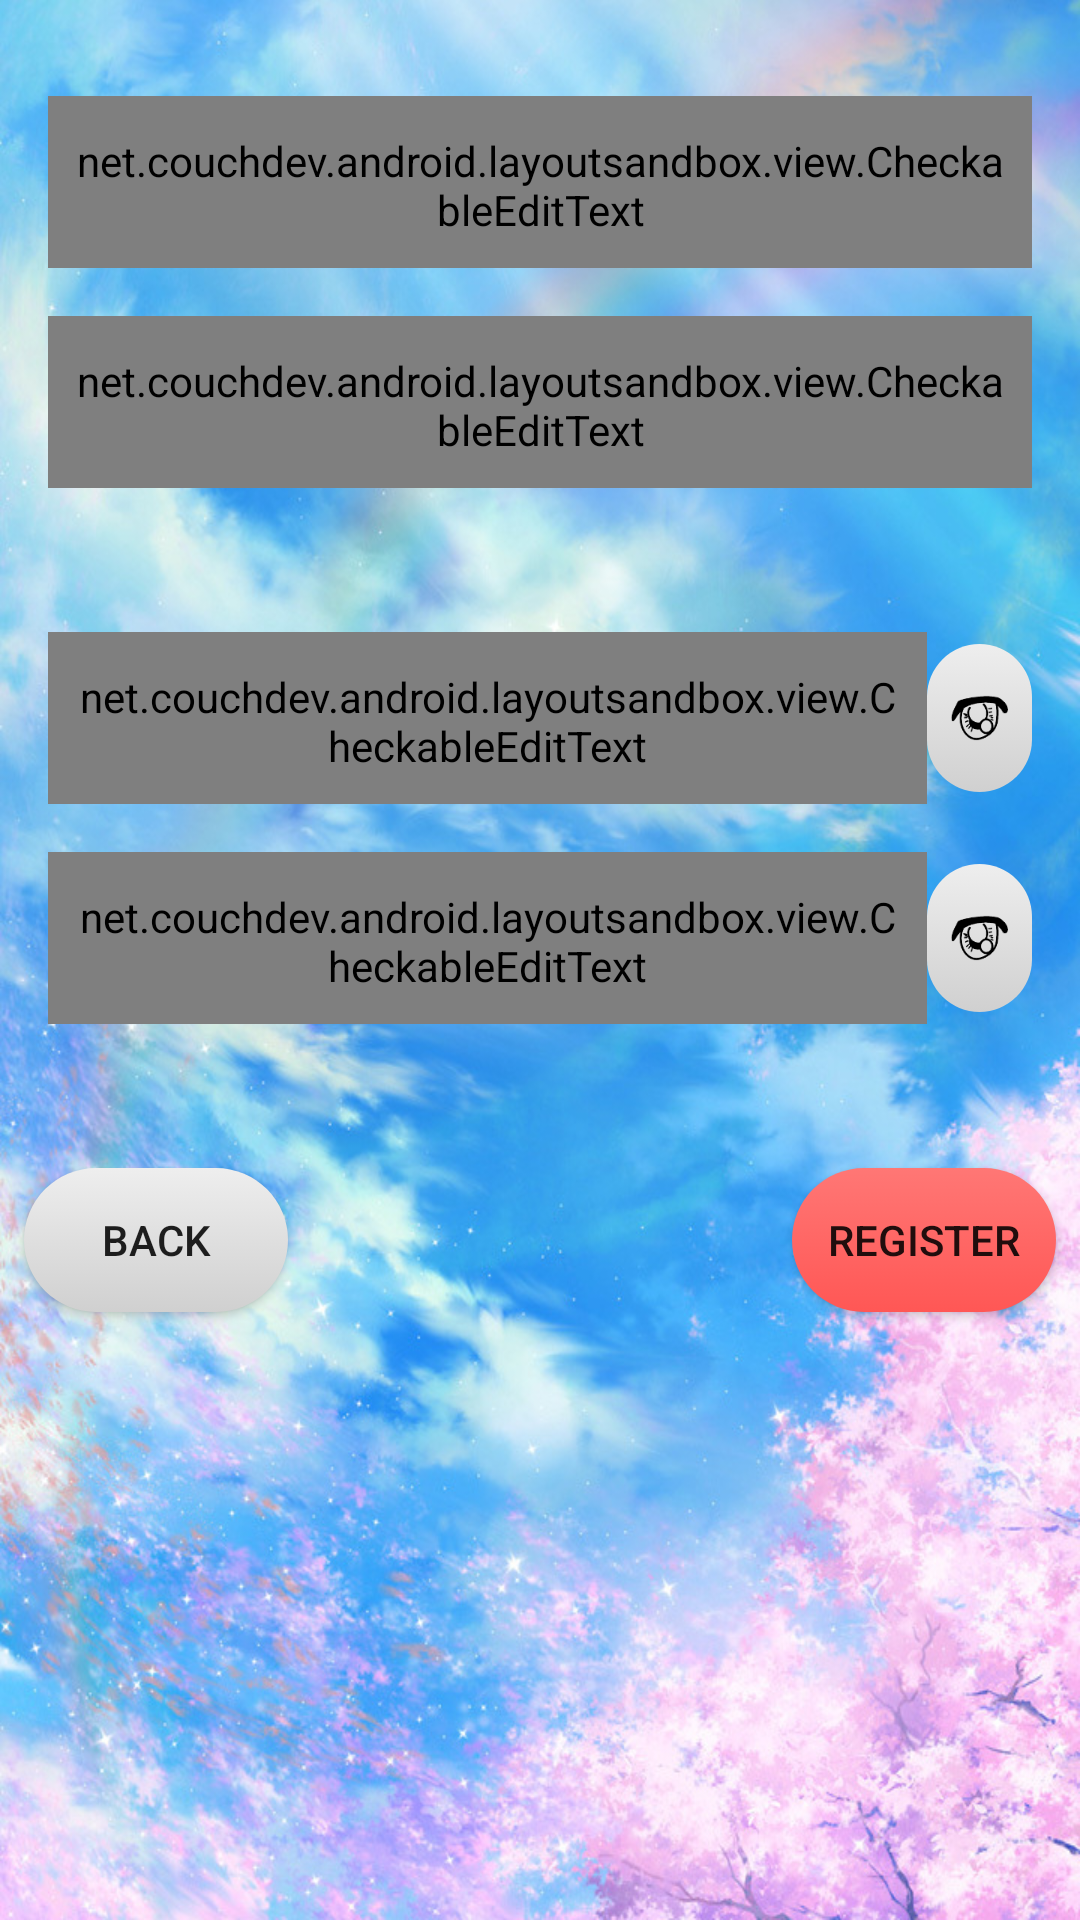

The Android layout XML behind this screen, and the referenced resources:
<!-- AndroidManifest.xml: activity theme SplashTheme -->
<!-- res/layout/activity_register.xml -->
<?xml version="1.0" encoding="utf-8"?>
<RelativeLayout xmlns:android="http://schemas.android.com/apk/res/android"
    android:layout_width="match_parent" android:layout_height="match_parent">

    <net.couchdev.android.layoutsandbox.view.CheckableEditText
        style="@style/edit_text_style_check_round"
        android:id="@+id/usernameEdit"
        android:layout_width="match_parent"
        android:layout_height="wrap_content"
        android:layout_marginTop="32dp"
        android:layout_marginLeft="16dp"
        android:layout_marginRight="16dp"
        android:maxLines="1"
        android:maxLength="16"
        android:singleLine="true"
        android:imeOptions="actionNext"
        android:hint="@string/username_hint"/>

    <net.couchdev.android.layoutsandbox.view.CheckableEditText
        style="@style/edit_text_style_check_round"
        android:id="@+id/emailEdit"
        android:layout_width="match_parent"
        android:layout_height="wrap_content"
        android:layout_marginTop="16dp"
        android:layout_marginLeft="16dp"
        android:layout_marginRight="16dp"
        android:inputType="textEmailAddress"
        android:layout_below="@+id/usernameEdit"
        android:hint="@string/email_hint"
        android:imeOptions="actionNext"/>

    <net.couchdev.android.layoutsandbox.view.CheckableEditText
        style="@style/edit_text_style_check_round"
        android:id="@+id/passwordEdit"
        android:layout_width="match_parent"
        android:layout_height="wrap_content"
        android:layout_toLeftOf="@+id/viewPassButton"
        android:layout_marginLeft="16dp"
        android:layout_marginTop="48dp"
        android:inputType="textPassword"
        android:layout_below="@+id/emailEdit"
        android:hint="@string/password_hint"
        android:imeOptions="actionNext"/>
    <ImageButton
        android:id="@+id/viewPassButton"
        android:layout_width="35dp"
        android:layout_height="wrap_content"
        android:layout_alignTop="@id/passwordEdit"
        android:layout_alignBottom="@id/passwordEdit"
        android:layout_alignParentRight="true"
        android:layout_marginRight="16dp"
        android:layout_marginTop="4dp"
        android:layout_marginBottom="4dp"
        android:background="@drawable/button_selector2"
        android:scaleType="fitCenter"
        android:padding="8dp"
        android:src="@drawable/ic_eye_small"/>

    <net.couchdev.android.layoutsandbox.view.CheckableEditText
        style="@style/edit_text_style_check_round"
        android:id="@+id/repeatPasswordEdit"
        android:layout_width="match_parent"
        android:layout_height="wrap_content"
        android:layout_toLeftOf="@+id/viewPassButton2"
        android:layout_marginTop="16dp"
        android:layout_marginLeft="16dp"
        android:inputType="textPassword"
        android:layout_below="@+id/passwordEdit"
        android:hint="@string/repeat_pass_hint"
        android:imeOptions="actionDone"/>
    <ImageButton
        android:id="@+id/viewPassButton2"
        android:layout_width="35dp"
        android:layout_height="wrap_content"
        android:layout_alignTop="@id/repeatPasswordEdit"
        android:layout_alignBottom="@id/repeatPasswordEdit"
        android:layout_alignParentRight="true"
        android:layout_marginRight="16dp"
        android:layout_marginTop="4dp"
        android:layout_marginBottom="4dp"
        android:background="@drawable/button_selector2"
        android:scaleType="fitCenter"
        android:padding="8dp"
        android:src="@drawable/ic_eye_small"/>

    <Button
        android:id="@+id/registerButton"
        android:layout_width="wrap_content"
        android:layout_height="wrap_content"
        android:layout_alignParentRight="true"
        android:layout_below="@+id/repeatPasswordEdit"
        android:layout_marginTop="48dp"
        android:layout_marginRight="8dp"
        android:padding="8dp"
        android:text="@string/register"
        android:background="@drawable/button_selector"/>

    <Button
        android:id="@+id/backButton"
        android:layout_width="wrap_content"
        android:layout_height="wrap_content"
        android:layout_alignBaseline="@+id/registerButton"
        android:layout_alignParentLeft="true"
        android:layout_marginLeft="8dp"
        android:padding="8dp"
        android:text="@string/back"
        android:background="@drawable/button_selector2"/>

</RelativeLayout>
<!-- resources referenced by this layout -->
<resources>
  <!-- drawable button_selector (drawable) -->
  <?xml version="1.0" encoding="utf-8"?>
  <selector xmlns:android="http://schemas.android.com/apk/res/android">
  
      <item android:state_pressed="true">
          <shape android:shape="rectangle">
              <gradient android:angle="270"
                  android:startColor="@color/colorAccent"
                  android:endColor="@color/colorAccent"/>
              <corners android:radius="24dp"/>
          </shape>
      </item>
  
      <item>
          <shape android:shape="rectangle">
              <gradient android:angle="270"
                  android:startColor="@color/colorAccentLight"
                  android:endColor="@color/colorAccent"/>
              <corners android:radius="24dp"/>
          </shape>
      </item>
  
  </selector>
  <!-- drawable button_selector2 (drawable) -->
  <?xml version="1.0" encoding="utf-8"?>
  <selector xmlns:android="http://schemas.android.com/apk/res/android">
  
      <item android:state_pressed="true">
          <shape android:shape="rectangle">
              <gradient android:angle="270"
                  android:startColor="@color/recommend_dark"
                  android:endColor="@color/recommend_dark"/>
              <corners android:radius="24dp"/>
          </shape>
      </item>
  
      <item>
          <shape android:shape="rectangle">
              <gradient android:angle="270"
                  android:startColor="@color/recommend_light"
                  android:endColor="@color/recommend_dark"/>
              <corners android:radius="24dp"/>
          </shape>
      </item>
  
  </selector>
  <string name="back">Back</string>
  <string name="email_hint">Email</string>
  <string name="password_hint">Password</string>
  <string name="register">Register</string>
  <string name="repeat_pass_hint">Repeat Password</string>
  <string name="username_hint">Username</string>
  <style name="edit_text_style_check_round" parent="Widget.AppCompat.EditText">
          <item name="android:paddingLeft">8dp</item>
          <item name="android:paddingRight">8dp</item>
          <item name="android:paddingTop">12dp</item>
          <item name="android:paddingBottom">10dp</item>
          <item name="android:background">@drawable/edittext_selector3</item>
      </style>
  <style name="SplashTheme" parent="Theme.AppCompat.Light.NoActionBar">
          <item name="colorPrimary">@color/colorPrimary</item>
          <item name="colorPrimaryDark">@color/colorPrimaryDark</item>
          <item name="colorAccent">@color/colorAccent</item>
          <item name="android:windowBackground">@drawable/splash1</item>
      </style>
  <color name="colorAccent">#ff5755</color>
  <color name="colorAccentLight">#ff7775</color>
  <color name="recommend_dark">#d0d0d0</color>
  <color name="recommend_light">#eeeeee</color>
  <color name="colorPrimary">#ff5755</color>
  <color name="colorPrimaryDark">#e03432</color>
  <color name="dark_white">#dddddd</color>
  <color name="white">#ffffff</color>
  <color name="green">#00dd00</color>
  <color name="black">#000000</color>
  <color name="gray">#666666</color>
</resources>
